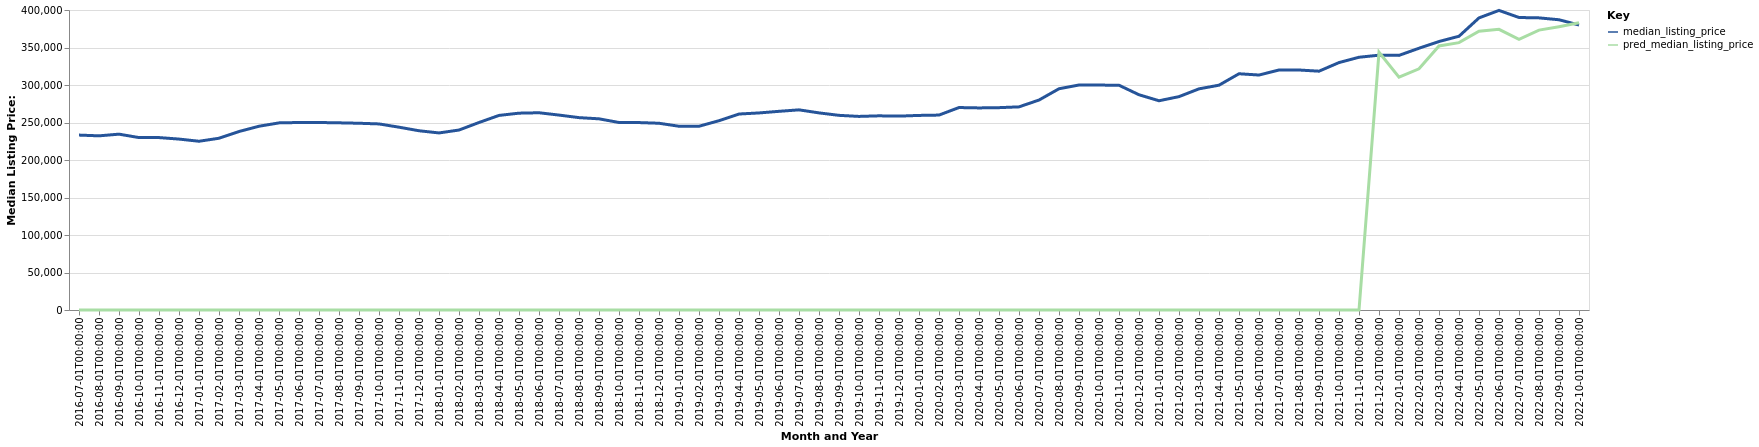

The data file committed next to this chart (first rows):
date, time_idx, median_listing_price, thirty_year_interest_rate_five, month, county_name, active_listing_count, pred_median_listing_price, month_year
2016-07-01, 0, 233225, 3.72, 7, Bakersfield, CA, 2965, 0, Jul-2016
2016-08-01, 1, 232213, 3.73, 8, Bakersfield, CA, 3013, 0, Aug-2016
2016-09-01, 2, 234463, 3.66, 9, Bakersfield, CA, 3001, 0, Sep-2016
2016-10-01, 3, 229900, 3.64, 10, Bakersfield, CA, 2875, 0, Oct-2016
2016-11-01, 4, 229900, 3.66, 11, Bakersfield, CA, 2653, 0, Nov-2016
2016-12-01, 5, 227900, 3.48, 12, Bakersfield, CA, 2326, 0, Dec-2016
2017-01-01, 6, 225000, 3.45, 1, Bakersfield, CA, 2143, 0, Jan-2017
2017-02-01, 7, 229000, 3.5, 2, Bakersfield, CA, 2144, 0, Feb-2017
2017-03-01, 8, 238000, 3.52, 3, Bakersfield, CA, 2109, 0, Mar-2017
2017-04-01, 9, 245000, 4.03, 4, Bakersfield, CA, 2151, 0, Apr-2017
2017-05-01, 10, 249500, 4.32, 5, Bakersfield, CA, 2202, 0, May-2017
2017-06-01, 11, 250000, 4.2, 6, Bakersfield, CA, 2271, 0, Jun-2017
2017-07-01, 12, 249999, 4.19, 7, Bakersfield, CA, 2376, 0, Jul-2017
2017-08-01, 13, 249570, 4.3, 8, Bakersfield, CA, 2481, 0, Aug-2017
2017-09-01, 14, 249000, 4.1, 9, Bakersfield, CA, 2525, 0, Sep-2017
2017-10-01, 15, 248100, 4.05, 10, Bakersfield, CA, 2471, 0, Oct-2017
2017-11-01, 16, 243750, 3.94, 11, Bakersfield, CA, 2380, 0, Nov-2017
2017-12-01, 17, 239000, 4.03, 12, Bakersfield, CA, 2154, 0, Dec-2017
2018-01-01, 18, 236097, 3.93, 1, Bakersfield, CA, 2062, 0, Jan-2018
2018-02-01, 19, 239950, 3.83, 2, Bakersfield, CA, 2098, 0, Feb-2018
2018-03-01, 20, 250000, 3.94, 3, Bakersfield, CA, 2131, 0, Mar-2018
2018-04-01, 21, 259450, 3.95, 4, Bakersfield, CA, 2229, 0, Apr-2018
2018-05-01, 22, 262450, 3.99, 5, Bakersfield, CA, 2231, 0, May-2018
2018-06-01, 23, 263000, 4.15, 6, Bakersfield, CA, 2345, 0, Jun-2018
2018-07-01, 24, 259900, 4.4, 7, Bakersfield, CA, 2443, 0, Jul-2018
2018-08-01, 25, 256500, 4.46, 8, Bakersfield, CA, 2511, 0, Aug-2018
2018-09-01, 26, 254900, 4.58, 9, Bakersfield, CA, 2561, 0, Sep-2018
2018-10-01, 27, 250000, 4.66, 10, Bakersfield, CA, 2495, 0, Oct-2018
2018-11-01, 28, 249900, 4.62, 11, Bakersfield, CA, 2437, 0, Nov-2018
2018-12-01, 29, 249000, 4.54, 12, Bakersfield, CA, 2274, 0, Dec-2018
2019-01-01, 30, 245000, 4.6, 1, Bakersfield, CA, 2087, 0, Jan-2019
2019-02-01, 31, 245000, 4.72, 2, Bakersfield, CA, 2072, 0, Feb-2019
2019-03-01, 32, 252400, 4.9, 3, Bakersfield, CA, 2108, 0, Mar-2019
2019-04-01, 33, 261308, 4.94, 4, Bakersfield, CA, 2189, 0, Apr-2019
2019-05-01, 34, 262750, 4.75, 5, Bakersfield, CA, 2273, 0, May-2019
2019-06-01, 35, 264900, 4.51, 6, Bakersfield, CA, 2354, 0, Jun-2019
2019-07-01, 36, 266875, 4.41, 7, Bakersfield, CA, 2388, 0, Jul-2019
2019-08-01, 37, 262818, 4.41, 8, Bakersfield, CA, 2345, 0, Aug-2019
2019-09-01, 38, 259545, 4.2, 9, Bakersfield, CA, 2245, 0, Sep-2019
2019-10-01, 39, 258114, 4.14, 10, Bakersfield, CA, 2172, 0, Oct-2019
2019-11-01, 40, 258900, 3.84, 11, Bakersfield, CA, 2034, 0, Nov-2019
2019-12-01, 41, 258500, 3.81, 12, Bakersfield, CA, 1862, 0, Dec-2019
2020-01-01, 42, 259450, 3.75, 1, Bakersfield, CA, 1648, 0, Jan-2020
2020-02-01, 43, 259900, 3.73, 2, Bakersfield, CA, 1584, 0, Feb-2020
2020-03-01, 44, 269950, 3.78, 3, Bakersfield, CA, 1609, 0, Mar-2020
2020-04-01, 45, 269450, 3.75, 4, Bakersfield, CA, 1671, 0, Apr-2020
2020-05-01, 46, 269800, 3.74, 5, Bakersfield, CA, 1597, 0, May-2020
2020-06-01, 47, 270850, 3.72, 6, Bakersfield, CA, 1415, 0, Jun-2020
2020-07-01, 48, 279950, 3.49, 7, Bakersfield, CA, 1288, 0, Jul-2020
2020-08-01, 49, 295000, 3.65, 8, Bakersfield, CA, 1141, 0, Aug-2020
2020-09-01, 50, 300000, 3.33, 9, Bakersfield, CA, 1174, 0, Sep-2020
2020-10-01, 51, 299900, 3.28, 10, Bakersfield, CA, 1165, 0, Oct-2020
2020-11-01, 52, 299675, 3.21, 11, Bakersfield, CA, 1076, 0, Nov-2020
2020-12-01, 53, 287000, 3.07, 12, Bakersfield, CA, 1004, 0, Dec-2020
2021-01-01, 54, 279000, 2.99, 1, Bakersfield, CA, 893.0, 0, Jan-2021
2021-02-01, 55, 284500, 2.93, 2, Bakersfield, CA, 775.0, 0, Feb-2021
2021-03-01, 56, 294873, 2.88, 3, Bakersfield, CA, 723.0, 0, Mar-2021
2021-04-01, 57, 299750, 2.84, 4, Bakersfield, CA, 752.0, 0, Apr-2021
2021-05-01, 58, 315000, 2.71, 5, Bakersfield, CA, 743.0, 0, May-2021
2021-06-01, 59, 313300, 2.79, 6, Bakersfield, CA, 838.0, 0, Jun-2021
... 16 more rows
